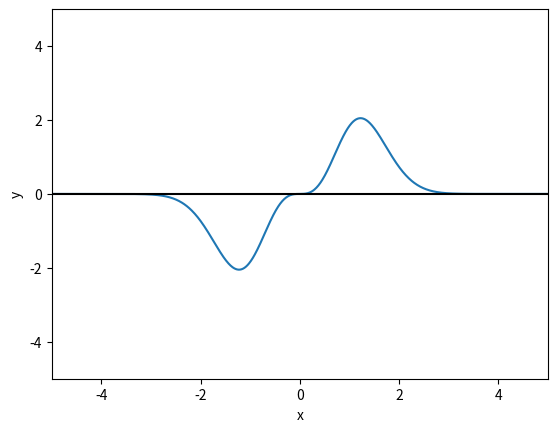

Write Python code to recreate this figure.
import numpy as np
import matplotlib.pyplot as plt

## Function (used derivative calculator)
def function(x): return np.exp(-(x**2))*5*x**3

## Graph
x_values = np.linspace(-5, 5, num=1000)
plt.plot(x_values, function(x_values))
plt.plot(x_values, np.zeros(1000), color='black')
plt.xlim(-5, 5)
plt.ylim(-5, 5)
plt.ylabel("y")
plt.xlabel("x")
plt.show()

## Newton's method, numerical derivative
def newton(x, tol=1e-9, maxiterations = 1000): # input: x (starting guess)
    h = 6.06*10**(-6)
    for i in range(maxiterations):
        numder_one = ((function(x+h) - function(x-h)) / (2*h))
        numder_two = (function(x+h) + function(x-h) - 2*function(x)) / (h**2)
        y = x - (numder_one / numder_two)
        if np.abs(x-y) <= tol: break
        x = y
    print('The approximate root is ' + str(x) + '.')
    print('The number of iterations required is ' + str(i+1) + '.')

newton(1.5)
